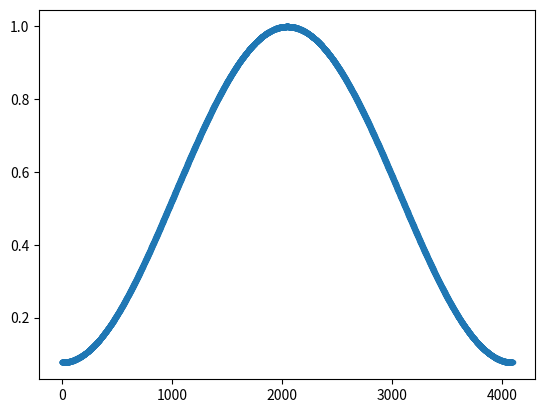

Write the Python code that produced this figure.
import math
import matplotlib.pyplot as plt

WINDOW_WIDTH = 4096

window_lut = []
for n in range(0, WINDOW_WIDTH):
    # Hamming window
    a0 = 0.53836
    value = a0 - (1 - a0) * math.cos(2 * math.pi * n / WINDOW_WIDTH)

    # Blackman window
    #alpha = 0.16
    #a0 = (1.0 - alpha) / 2.0
    #a1 = 0.5
    #a2 = alpha / 2.0
    #value = a0 - a1 * math.cos(2 * math.pi * n / WINDOW_WIDTH) + a2 * math.cos(4 * math.pi * n / WINDOW_WIDTH)
    window_lut.append(round(value, 8))

print("const float WINDOW_HAMMING[" + str(WINDOW_WIDTH) + "] = {" + str(window_lut) + "};")

plt.plot(window_lut, ".-")
plt.show()